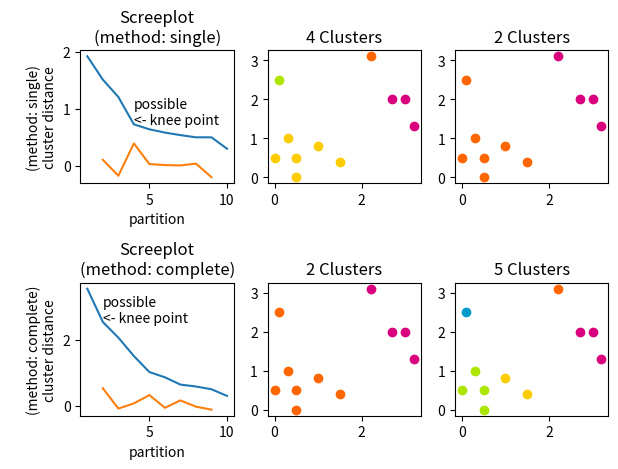

The matplotlib source for this figure:
import numpy as np
import scipy.cluster.hierarchy as hac
import matplotlib.pyplot as plt


a = np.array([[0.1,   2.5],
              [1.5,   .4 ],
              [0.3,   1  ],
              [1  ,   .8 ],
              [0.5,   0  ],
              [0  ,   0.5],
              [0.5,   0.5],
              [2.7,   2  ],
              [2.2,   3.1],
              [3  ,   2  ],
              [3.2,   1.3]])

fig, axes23 = plt.subplots(2, 3)

for method, axes in zip(['single', 'complete'], axes23):
    z = hac.linkage(a, method=method)

    # Plotting
    axes[0].plot(range(1, len(z)+1), z[::-1, 2])
    knee = np.diff(z[::-1, 2], 2)
    axes[0].plot(range(2, len(z)), knee)

    num_clust1 = knee.argmax() + 2
    knee[knee.argmax()] = 0
    num_clust2 = knee.argmax() + 2

    axes[0].text(num_clust1, z[::-1, 2][num_clust1-1], 'possible\n<- knee point')

    part1 = hac.fcluster(z, num_clust1, 'maxclust')
    part2 = hac.fcluster(z, num_clust2, 'maxclust')

    clr = ['#2200CC' ,'#D9007E' ,'#FF6600' ,'#FFCC00' ,'#ACE600' ,'#0099CC' ,
    '#8900CC' ,'#FF0000' ,'#FF9900' ,'#FFFF00' ,'#00CC01' ,'#0055CC']

    for part, ax in zip([part1, part2], axes[1:]):
        for cluster in set(part):
            ax.scatter(a[part == cluster, 0], a[part == cluster, 1], 
                       color=clr[cluster])

    m = '\n(method: {})'.format(method)
    plt.setp(axes[0], title='Screeplot{}'.format(m), xlabel='partition',
             ylabel='{}\ncluster distance'.format(m))
    plt.setp(axes[1], title='{} Clusters'.format(num_clust1))
    plt.setp(axes[2], title='{} Clusters'.format(num_clust2))

plt.tight_layout()
plt.show()

